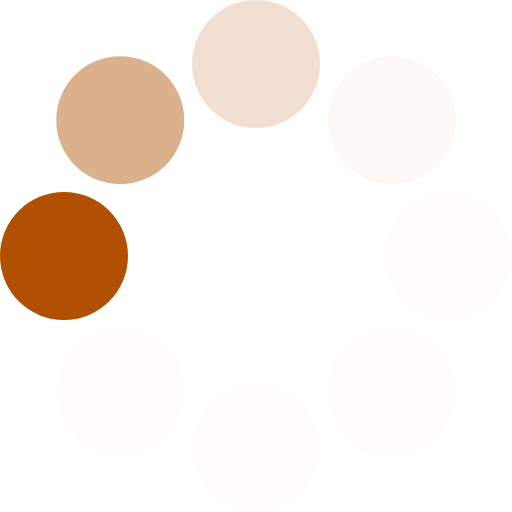
t = 0.00 s
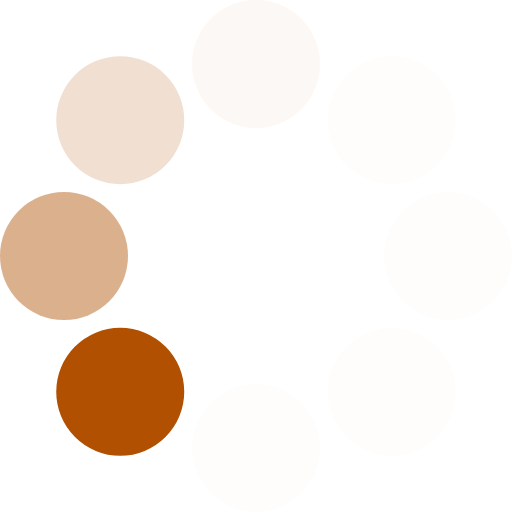
t = 0.13 s
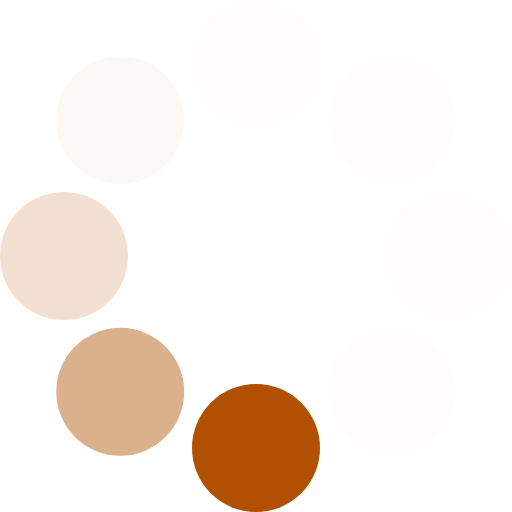
t = 0.23 s
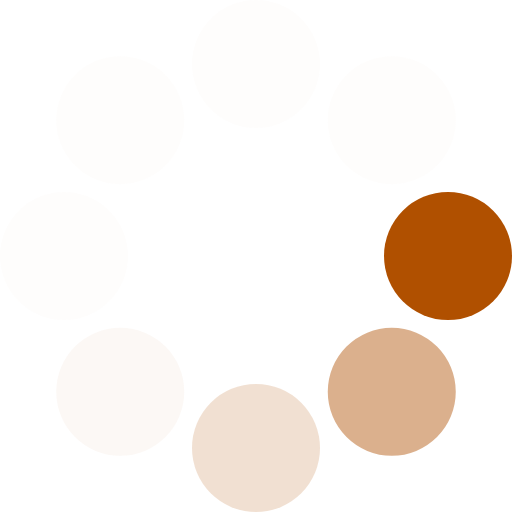
t = 0.36 s
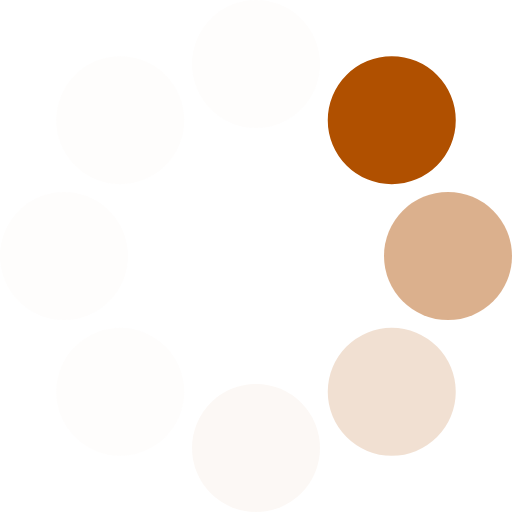
t = 0.49 s
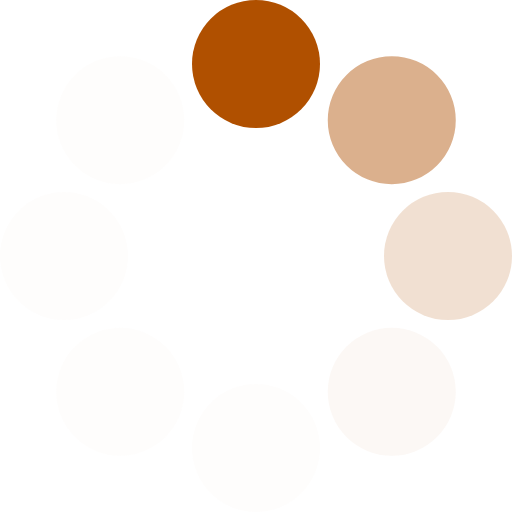
t = 0.59 s

The animated SVG that drew these frames (rendered in a browser with its animation timeline set to each time). Animation: 1 SMIL element (animateTransform=1); one cycle of 0.72 s, repeats indefinitely.

<?xml version="1.0" encoding="UTF-8" standalone="no"?><svg xmlns:svg="http://www.w3.org/2000/svg" xmlns="http://www.w3.org/2000/svg" xmlns:xlink="http://www.w3.org/1999/xlink" version="1.0" width="16px" height="16px" viewBox="0 0 128 128" xml:space="preserve"><g><circle cx="16" cy="64" r="16" fill="#b05000" fill-opacity="1"/><circle cx="16" cy="64" r="16" fill="#ca8a55" fill-opacity="0.67" transform="rotate(45,64,64)"/><circle cx="16" cy="64" r="16" fill="#deb694" fill-opacity="0.42" transform="rotate(90,64,64)"/><circle cx="16" cy="64" r="16" fill="#efdccc" fill-opacity="0.2" transform="rotate(135,64,64)"/><circle cx="16" cy="64" r="16" fill="#f6eae1" fill-opacity="0.12" transform="rotate(180,64,64)"/><circle cx="16" cy="64" r="16" fill="#f6eae1" fill-opacity="0.12" transform="rotate(225,64,64)"/><circle cx="16" cy="64" r="16" fill="#f6eae1" fill-opacity="0.12" transform="rotate(270,64,64)"/><circle cx="16" cy="64" r="16" fill="#f6eae1" fill-opacity="0.12" transform="rotate(315,64,64)"/><animateTransform attributeName="transform" type="rotate" values="0 64 64;315 64 64;270 64 64;225 64 64;180 64 64;135 64 64;90 64 64;45 64 64" calcMode="discrete" dur="720ms" repeatCount="indefinite"></animateTransform></g></svg>
